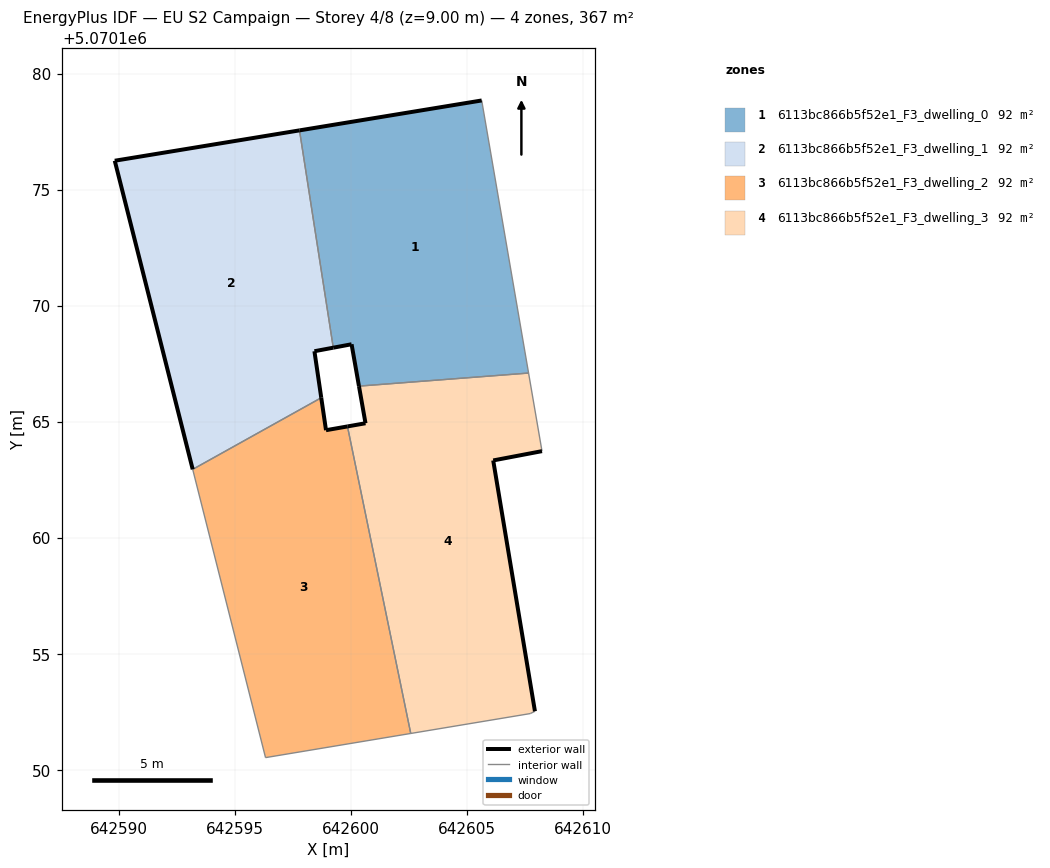
=== STOREY PLAN SPEC (per zone: floor XY polygon, exterior-wall plan segments, windows/doors) ===
zone 1: 6113bc866b5f52e1_F3_dwelling_0  (91.6 m²)
  floor: (642607.65, 5070167.09) (642605.63, 5070178.84) (642597.78, 5070177.55) (642599.23, 5070168.18) (642600.02, 5070168.33) (642600.34, 5070166.53)
  exterior wall: (642600.34, 5070166.53) – (642600.02, 5070168.33)  [1.8 m]
  exterior wall: (642600.02, 5070168.33) – (642599.23, 5070168.18)  [0.8 m]
  exterior wall: (642597.78, 5070177.55) – (642605.63, 5070178.84)  [8.0 m]
  interior walls: 3
zone 2: 6113bc866b5f52e1_F3_dwelling_1  (91.6 m²)
  floor: (642598.72, 5070166.03) (642598.42, 5070168.03) (642599.23, 5070168.18) (642597.78, 5070177.55) (642589.82, 5070176.24) (642593.18, 5070162.94)
  exterior wall: (642599.23, 5070168.18) – (642598.42, 5070168.03)  [0.8 m]
  exterior wall: (642598.42, 5070168.03) – (642598.72, 5070166.03)  [2.0 m]
  exterior wall: (642593.18, 5070162.94) – (642589.82, 5070176.24)  [13.7 m]
  exterior wall: (642589.82, 5070176.24) – (642597.78, 5070177.55)  [8.1 m]
  interior walls: 2
zone 3: 6113bc866b5f52e1_F3_dwelling_2  (91.6 m²)
  floor: (642602.57, 5070151.56) (642599.85, 5070164.79) (642598.92, 5070164.63) (642598.72, 5070166.03) (642593.18, 5070162.94) (642596.32, 5070150.52)
  exterior wall: (642598.72, 5070166.03) – (642598.92, 5070164.63)  [1.4 m]
  exterior wall: (642598.92, 5070164.63) – (642599.85, 5070164.79)  [0.9 m]
  interior walls: 4
zone 4: 6113bc866b5f52e1_F3_dwelling_3  (91.7 m²)
  floor: (642607.72, 5070152.42) (642607.93, 5070152.52) (642606.13, 5070163.33) (642608.23, 5070163.73) (642607.65, 5070167.09) (642600.34, 5070166.53) (642600.62, 5070164.93) (642599.85, 5070164.79) (642602.57, 5070151.56)
  exterior wall: (642599.85, 5070164.79) – (642600.62, 5070164.93)  [0.8 m]
  exterior wall: (642600.62, 5070164.93) – (642600.34, 5070166.53)  [1.6 m]
  exterior wall: (642608.23, 5070163.73) – (642606.13, 5070163.33)  [2.1 m]
  exterior wall: (642606.13, 5070163.33) – (642607.93, 5070152.52)  [11.0 m]
  interior walls: 5

=== DERIVED (storey summary) ===
Building: EU S2 Campaign
Storey: 4 of 8  (floor level z = 9.00 m)
Storey gross floor area: 366.6 m²
Zones on this storey: 4
  - 6113bc866b5f52e1_F3_dwelling_0: floor 91.6 m²; exterior wall 10.6 m (31.8 m²); WWR 0.0%
  - 6113bc866b5f52e1_F3_dwelling_1: floor 91.6 m²; exterior wall 24.6 m (73.9 m²); WWR 0.0%
  - 6113bc866b5f52e1_F3_dwelling_2: floor 91.6 m²; exterior wall 2.4 m (7.1 m²); WWR 0.0%
  - 6113bc866b5f52e1_F3_dwelling_3: floor 91.7 m²; exterior wall 15.5 m (46.5 m²); WWR 0.0%
Zone adjacency (shared interzone walls):
  - 6113bc866b5f52e1_F3_dwelling_0 ↔ 6113bc866b5f52e1_F3_dwelling_1
  - 6113bc866b5f52e1_F3_dwelling_0 ↔ 6113bc866b5f52e1_F3_dwelling_3
  - 6113bc866b5f52e1_F3_dwelling_1 ↔ 6113bc866b5f52e1_F3_dwelling_2
  - 6113bc866b5f52e1_F3_dwelling_2 ↔ 6113bc866b5f52e1_F3_dwelling_3